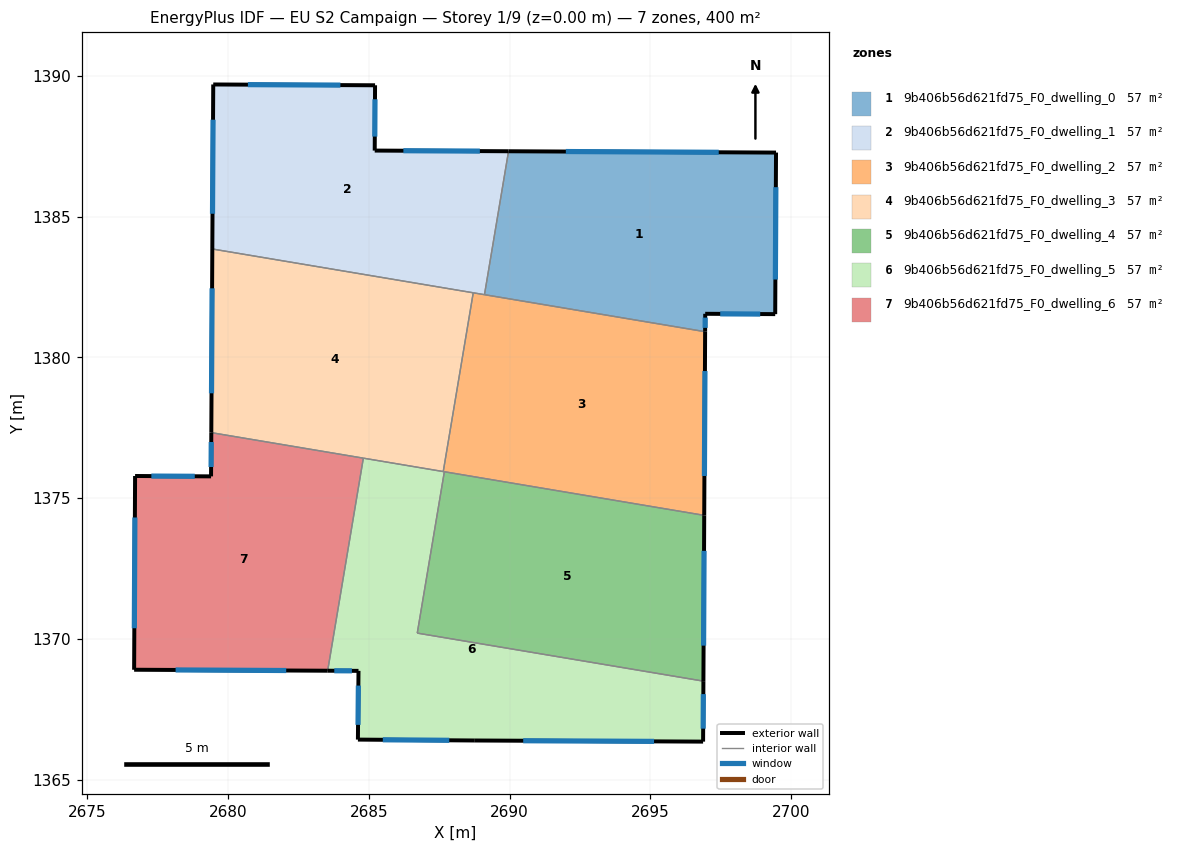
=== STOREY PLAN SPEC (per zone: floor XY polygon, exterior-wall plan segments, windows/doors) ===
zone 1: 9b406b56d621fd75_F0_dwelling_0  (57.1 m²)
  floor: (2699.46, 1387.27) (2699.43, 1381.53) (2696.95, 1381.54) (2696.94, 1380.91) (2689.11, 1382.22) (2689.96, 1387.32)
  exterior wall: (2696.95, 1381.54) – (2699.43, 1381.53)  [2.5 m]
    window: (2697.48, 1381.54) – (2698.90, 1381.54)  [2.4 m²]
  exterior wall: (2696.94, 1380.91) – (2696.95, 1381.54)  [0.6 m]
    window: (2696.94, 1381.05) – (2696.95, 1381.41)  [0.6 m²]
  exterior wall: (2699.46, 1387.27) – (2689.96, 1387.32)  [9.5 m]
    window: (2697.43, 1387.28) – (2692.00, 1387.31)  [9.3 m²]
  exterior wall: (2699.43, 1381.53) – (2699.46, 1387.27)  [5.7 m]
    window: (2699.44, 1382.76) – (2699.46, 1386.04)  [5.6 m²]
  interior walls: 2
zone 2: 9b406b56d621fd75_F0_dwelling_1  (57.1 m²)
  floor: (2689.96, 1387.32) (2689.11, 1382.22) (2679.44, 1383.85) (2679.47, 1389.69) (2685.22, 1389.66) (2685.21, 1387.34)
  exterior wall: (2679.47, 1389.69) – (2679.44, 1383.85)  [5.8 m]
    window: (2679.47, 1388.44) – (2679.45, 1385.10)  [5.7 m²]
  exterior wall: (2685.22, 1389.66) – (2679.47, 1389.69)  [5.7 m]
    window: (2683.99, 1389.67) – (2680.70, 1389.68)  [5.6 m²]
  exterior wall: (2685.21, 1387.34) – (2685.22, 1389.66)  [2.3 m]
    window: (2685.21, 1387.84) – (2685.22, 1389.16)  [2.3 m²]
  exterior wall: (2689.96, 1387.32) – (2685.21, 1387.34)  [4.8 m]
    window: (2688.94, 1387.32) – (2686.23, 1387.34)  [4.7 m²]
  interior walls: 3
zone 3: 9b406b56d621fd75_F0_dwelling_2  (57.1 m²)
  floor: (2696.94, 1380.91) (2696.91, 1374.39) (2687.64, 1375.94) (2688.71, 1382.29)
  exterior wall: (2696.91, 1374.39) – (2696.94, 1380.91)  [6.5 m]
    window: (2696.92, 1375.78) – (2696.94, 1379.51)  [6.4 m²]
  interior walls: 5
zone 4: 9b406b56d621fd75_F0_dwelling_3  (57.1 m²)
  floor: (2688.71, 1382.29) (2687.64, 1375.94) (2679.41, 1377.32) (2679.44, 1383.85)
  exterior wall: (2679.44, 1383.85) – (2679.41, 1377.32)  [6.5 m]
    window: (2679.43, 1382.45) – (2679.41, 1378.72)  [6.4 m²]
  interior walls: 4
zone 5: 9b406b56d621fd75_F0_dwelling_4  (57.1 m²)
  floor: (2696.91, 1374.39) (2696.88, 1368.50) (2686.72, 1370.20) (2687.68, 1375.93)
  exterior wall: (2696.88, 1368.50) – (2696.91, 1374.39)  [5.9 m]
    window: (2696.89, 1369.76) – (2696.91, 1373.12)  [5.8 m²]
  interior walls: 3
zone 6: 9b406b56d621fd75_F0_dwelling_5  (57.1 m²)
  floor: (2696.88, 1368.50) (2696.87, 1366.35) (2688.74, 1366.39) (2684.61, 1366.42) (2684.63, 1368.86) (2683.54, 1368.87) (2684.80, 1376.42) (2687.68, 1375.93) (2686.72, 1370.20)
  exterior wall: (2696.87, 1366.35) – (2696.88, 1368.50)  [2.1 m]
    window: (2696.87, 1366.81) – (2696.88, 1368.04)  [2.1 m²]
  exterior wall: (2688.74, 1366.39) – (2696.87, 1366.35)  [8.1 m]
    window: (2690.48, 1366.38) – (2695.13, 1366.36)  [8.0 m²]
  exterior wall: (2684.61, 1366.42) – (2688.74, 1366.39)  [4.1 m]
    window: (2685.50, 1366.42) – (2687.86, 1366.40)  [4.0 m²]
  exterior wall: (2684.63, 1368.86) – (2684.61, 1366.42)  [2.4 m]
    window: (2684.63, 1368.34) – (2684.62, 1366.94)  [2.4 m²]
  exterior wall: (2683.54, 1368.87) – (2684.63, 1368.86)  [1.1 m]
    window: (2683.77, 1368.87) – (2684.40, 1368.86)  [1.1 m²]
  interior walls: 5
zone 7: 9b406b56d621fd75_F0_dwelling_6  (57.1 m²)
  floor: (2684.80, 1376.42) (2683.54, 1368.87) (2676.66, 1368.90) (2676.70, 1375.78) (2679.40, 1375.77) (2679.41, 1377.32)
  exterior wall: (2676.66, 1368.90) – (2683.54, 1368.87)  [6.9 m]
    window: (2678.14, 1368.90) – (2682.07, 1368.88)  [6.7 m²]
  exterior wall: (2676.70, 1375.78) – (2676.66, 1368.90)  [6.9 m]
    window: (2676.69, 1374.31) – (2676.67, 1370.38)  [6.7 m²]
  exterior wall: (2679.40, 1375.77) – (2676.70, 1375.78)  [2.7 m]
    window: (2678.82, 1375.77) – (2677.28, 1375.78)  [2.6 m²]
  exterior wall: (2679.41, 1377.32) – (2679.40, 1375.77)  [1.6 m]
    window: (2679.40, 1376.99) – (2679.40, 1376.10)  [1.5 m²]
  interior walls: 2

=== DERIVED (storey summary) ===
Building: EU S2 Campaign
Storey: 1 of 9  (floor level z = 0.00 m)
Storey gross floor area: 400.0 m²
Zones on this storey: 7
  - 9b406b56d621fd75_F0_dwelling_0: floor 57.1 m²; exterior wall 18.4 m (55.1 m²); 4 window(s) 18.0 m²; WWR 32.7%
  - 9b406b56d621fd75_F0_dwelling_1: floor 57.1 m²; exterior wall 18.7 m (56.0 m²); 4 window(s) 18.3 m²; WWR 32.7%
  - 9b406b56d621fd75_F0_dwelling_2: floor 57.1 m²; exterior wall 6.5 m (19.6 m²); 1 window(s) 6.4 m²; WWR 32.7%
  - 9b406b56d621fd75_F0_dwelling_3: floor 57.1 m²; exterior wall 6.5 m (19.6 m²); 1 window(s) 6.4 m²; WWR 32.7%
  - 9b406b56d621fd75_F0_dwelling_4: floor 57.1 m²; exterior wall 5.9 m (17.7 m²); 1 window(s) 5.8 m²; WWR 32.7%
  - 9b406b56d621fd75_F0_dwelling_5: floor 57.1 m²; exterior wall 17.9 m (53.8 m²); 5 window(s) 17.6 m²; WWR 32.7%
  - 9b406b56d621fd75_F0_dwelling_6: floor 57.1 m²; exterior wall 18.0 m (54.0 m²); 4 window(s) 17.7 m²; WWR 32.7%
Zone adjacency (shared interzone walls):
  - 9b406b56d621fd75_F0_dwelling_0 ↔ 9b406b56d621fd75_F0_dwelling_1
  - 9b406b56d621fd75_F0_dwelling_0 ↔ 9b406b56d621fd75_F0_dwelling_2
  - 9b406b56d621fd75_F0_dwelling_1 ↔ 9b406b56d621fd75_F0_dwelling_2
  - 9b406b56d621fd75_F0_dwelling_1 ↔ 9b406b56d621fd75_F0_dwelling_3
  - 9b406b56d621fd75_F0_dwelling_2 ↔ 9b406b56d621fd75_F0_dwelling_3
  - 9b406b56d621fd75_F0_dwelling_2 ↔ 9b406b56d621fd75_F0_dwelling_4
  - 9b406b56d621fd75_F0_dwelling_2 ↔ 9b406b56d621fd75_F0_dwelling_5
  - 9b406b56d621fd75_F0_dwelling_3 ↔ 9b406b56d621fd75_F0_dwelling_5
  - 9b406b56d621fd75_F0_dwelling_3 ↔ 9b406b56d621fd75_F0_dwelling_6
  - 9b406b56d621fd75_F0_dwelling_4 ↔ 9b406b56d621fd75_F0_dwelling_5
  - 9b406b56d621fd75_F0_dwelling_5 ↔ 9b406b56d621fd75_F0_dwelling_6